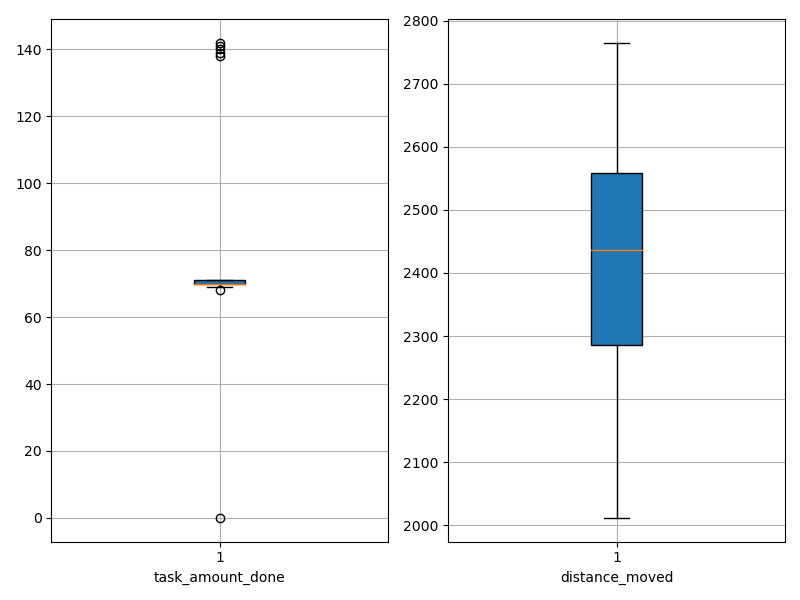

The file beside this chart, header and first rows:
agent_id, task_amount_done, distance_moved
0, 70.0, 2429
1, 71.0, 2273
2, 70.0, 2331
3, 70.0, 2305
4, 69.0, 2192
5, 69.0, 2439
6, 70.0, 2207
7, 139.0, 2058
8, 70.0, 2404
9, 138.0, 2085
10, 71.0, 2638
11, 70.0, 2453
12, 71.0, 2441
13, 140.0, 2106
14, 141.0, 2175
15, 71.0, 2160
16, 70.0, 2520
17, 71.0, 2268
18, 71.0, 2563
19, 70.0, 2563
20, 71.0, 2533
21, 70.0, 2509
22, 70.0, 2343
23, 142.0, 2012
24, 71.0, 2076
25, 0.0, 2427
26, 69.0, 2473
27, 71.0, 2566
28, 70.0, 2527
29, 70.0, 2592
30, 71.0, 2607
31, 70.0, 2396
32, 71.0, 2580
33, 69.0, 2279
34, 70.0, 2433
35, 70.0, 2465
36, 70.0, 2501
37, 70.0, 2765
38, 69.0, 2633
39, 68.0, 2239
40, 69.0, 2304
41, 71.0, 2651
42, 69.0, 2677
43, 70.0, 2547
44, 69.0, 2571
45, 70.0, 2346
46, 69.0, 2346
47, 70.0, 2586
48, 70.0, 2522
49, 69.0, 2408
